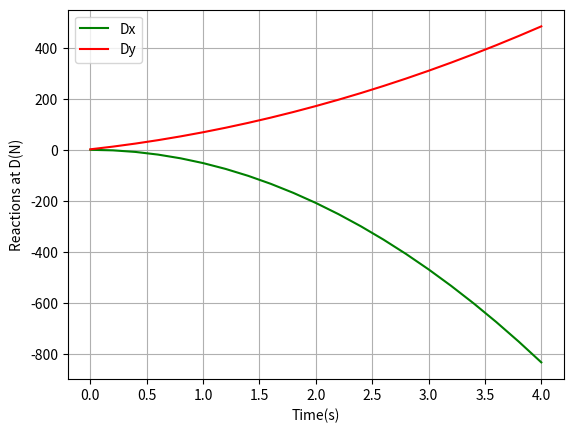
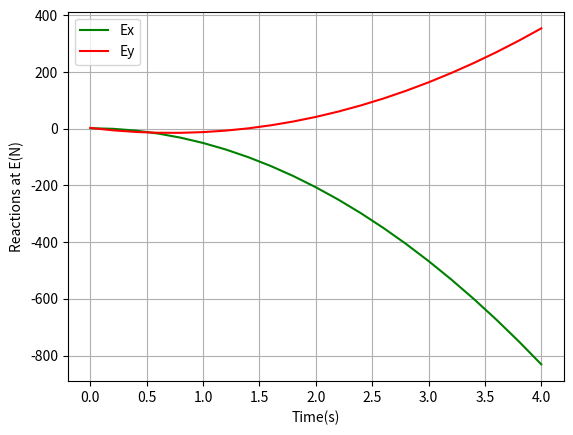

Python code for these plots, in order:
import numpy as np
import matplotlib.pyplot as plt

# -------------------- Data --------------------

d_AB = 0.06         # (m) Distance from A to B
d_BC = 0.12         # (m) Distance from B to C
d_CD = 0.15         # (m) Distance from C to D
d_DE = 0.30         # (m) Distance from D to E
m = 3.0             # (kg) Disk mass
r = 0.08            # (m)
M0 = 1.0            # (N*m)
omega_1_0 = 90      # (rad/s)
alpha_1 = -15       # (rad/s^2) Angular acceleration

# -------------------- Angular acceleration --------------------

alpha_2 = M0 / (m * (0.25 * r**2 + d_BC**2 + d_AB**2))  # (rad/s^2)

# -------------------- Time vector --------------------

t = np.arange(0, 4.2, 0.2)  # Creates a time vector from 0s to 4s every 0.2s

# -------------------- Angular velocities --------------------

omega_1 = omega_1_0 + alpha_1 * t  # Calculates angular velocity_1 at each t

omega_2 = alpha_2 * t  # Calculates angular velocity_2 at each t

# -------------------- Calculates reactions at E --------------------

Ex = (m / d_DE) * (-0.5 * r**2 * alpha_1 + d_CD * d_AB * alpha_2 - d_CD * d_BC * omega_2**2)  # Reaction at E in the x direction

Ey = (m / d_DE) * (-0.5 * r**2 * omega_1 * omega_2 + d_CD * d_BC * alpha_2 + d_CD * d_AB * omega_2**2)  # Reaction at E in the y direction

# -------------------- Calculates reactions at D --------------------

Dx = m * (d_AB * alpha_2 - d_BC * omega_2**2) - Ex  # Reaction at D in the x direction

Dy = m * (d_BC * alpha_2 + d_AB * omega_2**2) - Ey  # Reaction at D in the y direction

# -------------------- Plots the graphs --------------------

plt.figure(1)
plt.plot(t, Dx, 'g', label='Dx')
plt.plot(t, Dy, 'r', label='Dy')
plt.xlabel('Time(s)')
plt.ylabel('Reactions at D(N)')
plt.legend()
plt.grid(True)

plt.figure(2)
plt.plot(t, Ex, 'g', label='Ex')
plt.plot(t, Ey, 'r', label='Ey')
plt.xlabel('Time(s)')
plt.ylabel('Reactions at E(N)')
plt.legend()
plt.grid(True)

# -------------------- Ey(t) Function --------------------

def Ey_t(t_val):
    """Calculate Ey as a function of time"""
    d_AB = 0.06         # (m) Distance from A to B
    d_BC = 0.12         # (m) Distance from B to C
    d_CD = 0.15         # (m) Distance from C to D
    d_DE = 0.30         # (m) Distance from D to E
    m = 3.0             # (kg) Disk mass
    r = 0.08            # (m)
    M0 = 1.0            # (N*m)
    omega_1_0 = 90      # (rad/s)
    alpha_1 = -15       # (rad/s^2) Angular acceleration

    alpha_2 = M0 / (m * (0.25 * r**2 + d_BC**2 + d_AB**2))  # Calculates angular acceleration_2

    omega_1 = omega_1_0 + alpha_1 * t_val   # Calculates angular velocity_1
    omega_2 = alpha_2 * t_val                # Calculates angular velocity_2

    # Calculates Ey
    Ey_val = (m / d_DE) * (-0.5 * r**2 * omega_1 * omega_2 + d_CD * d_BC * alpha_2 + d_CD * d_AB * omega_2**2)
    return Ey_val

# -------------------- Ex(t) Function --------------------

def Ex_t(t_val):
    """Calculate Ex as a function of time"""
    d_AB = 0.06         # (m) Distance from A to B
    d_BC = 0.12         # (m) Distance from B to C
    d_CD = 0.15         # (m) Distance from C to D
    d_DE = 0.30         # (m) Distance from D to E
    m = 3.0             # (kg) Disk mass
    r = 0.08            # (m)
    M0 = 1.0            # (N*m)
    omega_1_0 = 90      # (rad/s)
    alpha_1 = -15       # (rad/s^2) Angular acceleration

    alpha_2 = M0 / (m * (0.25 * r**2 + d_BC**2 + d_AB**2))  # Calculates angular acceleration_2

    # Calculates Ex
    Ex_val = (m / d_DE) * (-0.5 * r**2 * alpha_1 + d_CD * d_AB * alpha_2 - d_CD * d_BC * (alpha_2 * t_val)**2)
    return Ex_val

# -------------------- Bisection method function --------------------

def bisseccao(f, a, b, tol, maxIter):
    """
    Bisection method to find the root of a function
    
    Parameters:
    f       - Function to find root
    a, b    - Interval [a, b]
    tol     - Tolerance
    maxIter - Maximum number of iterations
    """
    
    if f(a) * f(b) > 0:
        raise ValueError('The interval does not contain a sign change.')
    
    for k in range(maxIter):
        c = (a + b) / 2
        
        if abs(f(c)) < tol or (b - a) / 2 < tol:
            return c
        
        if f(a) * f(c) < 0:
            b = c
        else:
            a = c
    
    raiz = (a + b) / 2
    print(f'Best approximation after {maxIter} iterations: t = {raiz:.8f}')
    return raiz

if __name__ == "__main__":
    print("Vector Mechanics Multi-Platform Solution")
    print("All calculations completed!")
    plt.show()
